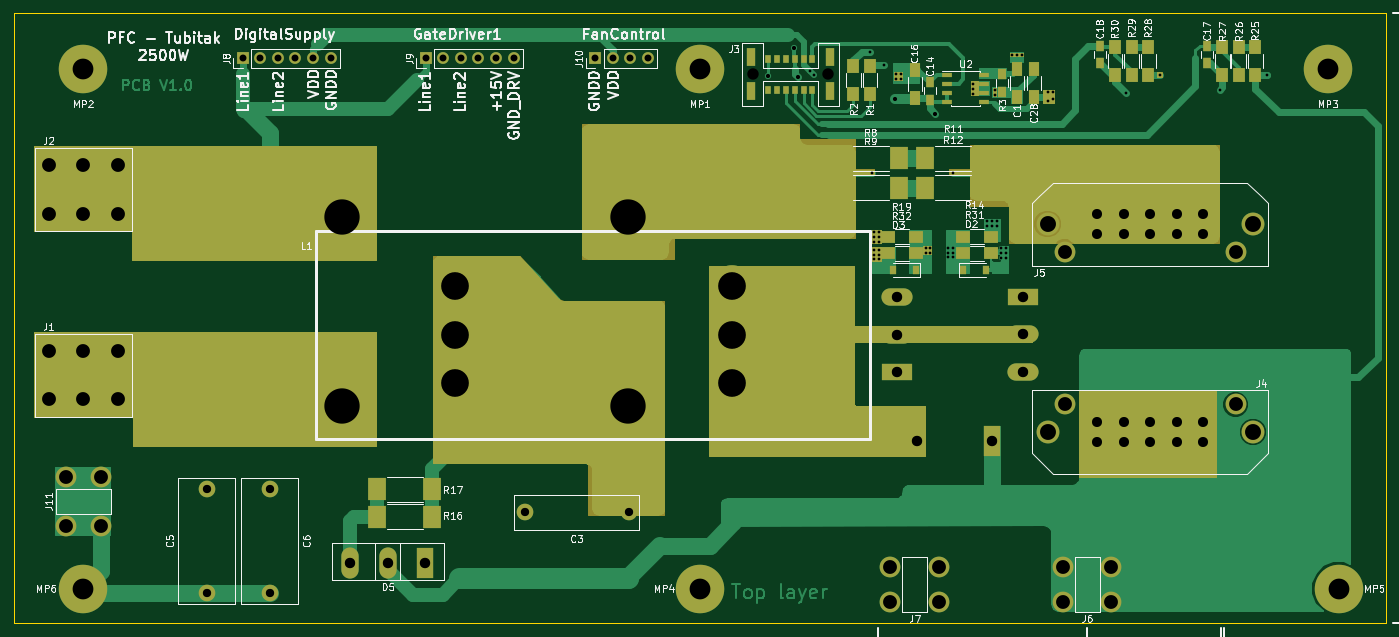
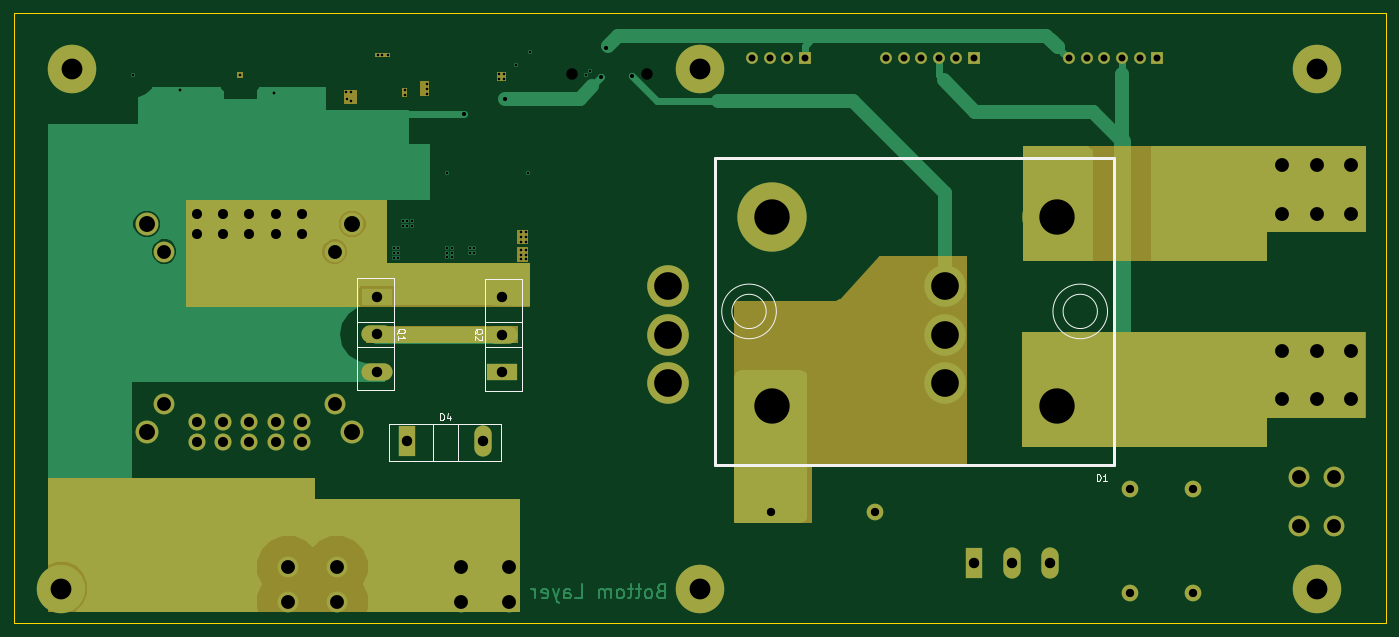
Circuit board: 8 layer files. Board 198.0 x 88.0 mm.
- bottom_copper: power_module-B.Cu.gbl (24292 bytes)
- bottom_mask: power_module-B.Mask.gbs (9214 bytes)
- bottom_silk: power_module-B.SilkS.gbo (4448 bytes)
- outline: power_module-Edge.Cuts.gm1 (469 bytes)
- top_copper: power_module-F.Cu.gtl (52262 bytes)
- top_mask: power_module-F.Mask.gts (14569 bytes)
- top_silk: power_module-F.SilkS.gto (88132 bytes)
- drill: power_module.drl (2933 bytes)

=== bottom_copper: power_module-B.Cu.gbl (24292 bytes, source omitted) ===
=== bottom_mask: power_module-B.Mask.gbs (9214 bytes, source omitted) ===
=== bottom_silk: power_module-B.SilkS.gbo ===
G04 #@! TF.FileFunction,Legend,Bot*
%FSLAX46Y46*%
G04 Gerber Fmt 4.6, Leading zero omitted, Abs format (unit mm)*
G04 Created by KiCad (PCBNEW 4.0.7) date 06/29/18 00:02:58*
%MOMM*%
%LPD*%
G01*
G04 APERTURE LIST*
%ADD10C,0.100000*%
%ADD11C,0.120000*%
%ADD12C,0.150000*%
%ADD13C,0.500000*%
G04 APERTURE END LIST*
D10*
D11*
X243149000Y-107830000D02*
X243149000Y-123970000D01*
X248420000Y-107830000D02*
X248420000Y-123970000D01*
X243149000Y-107830000D02*
X248420000Y-107830000D01*
X243149000Y-123970000D02*
X248420000Y-123970000D01*
X243149000Y-114096000D02*
X248420000Y-114096000D01*
X243149000Y-117705000D02*
X248420000Y-117705000D01*
X229951000Y-124020000D02*
X229951000Y-107880000D01*
X224680000Y-124020000D02*
X224680000Y-107880000D01*
X229951000Y-124020000D02*
X224680000Y-124020000D01*
X229951000Y-107880000D02*
X224680000Y-107880000D01*
X229951000Y-117754000D02*
X224680000Y-117754000D01*
X229951000Y-114145000D02*
X224680000Y-114145000D01*
D12*
X148040812Y-112600000D02*
G75*
G03X148040812Y-112600000I-3940812J0D01*
G01*
X146575884Y-112600000D02*
G75*
G03X146575884Y-112600000I-2475884J0D01*
G01*
D13*
X196750000Y-134800000D02*
X139250000Y-134800000D01*
X196750000Y-134800000D02*
X196750000Y-90400000D01*
X139250000Y-134800000D02*
X139250000Y-90400000D01*
X196750000Y-90400000D02*
X139250000Y-90400000D01*
D12*
X194375884Y-112600000D02*
G75*
G03X194375884Y-112600000I-2475884J0D01*
G01*
X195840812Y-112600000D02*
G75*
G03X195840812Y-112600000I-3940812J0D01*
G01*
D11*
X243820000Y-128849000D02*
X227680000Y-128849000D01*
X243820000Y-134120000D02*
X227680000Y-134120000D01*
X243820000Y-128849000D02*
X243820000Y-134120000D01*
X227680000Y-128849000D02*
X227680000Y-134120000D01*
X237554000Y-128849000D02*
X237554000Y-134120000D01*
X233945000Y-128849000D02*
X233945000Y-134120000D01*
D12*
X242697619Y-115804762D02*
X242650000Y-115709524D01*
X242554762Y-115614286D01*
X242411905Y-115471429D01*
X242364286Y-115376190D01*
X242364286Y-115280952D01*
X242602381Y-115328571D02*
X242554762Y-115233333D01*
X242459524Y-115138095D01*
X242269048Y-115090476D01*
X241935714Y-115090476D01*
X241745238Y-115138095D01*
X241650000Y-115233333D01*
X241602381Y-115328571D01*
X241602381Y-115519048D01*
X241650000Y-115614286D01*
X241745238Y-115709524D01*
X241935714Y-115757143D01*
X242269048Y-115757143D01*
X242459524Y-115709524D01*
X242554762Y-115614286D01*
X242602381Y-115519048D01*
X242602381Y-115328571D01*
X242602381Y-116709524D02*
X242602381Y-116138095D01*
X242602381Y-116423809D02*
X241602381Y-116423809D01*
X241745238Y-116328571D01*
X241840476Y-116233333D01*
X241888095Y-116138095D01*
X231497619Y-115854762D02*
X231450000Y-115759524D01*
X231354762Y-115664286D01*
X231211905Y-115521429D01*
X231164286Y-115426190D01*
X231164286Y-115330952D01*
X231402381Y-115378571D02*
X231354762Y-115283333D01*
X231259524Y-115188095D01*
X231069048Y-115140476D01*
X230735714Y-115140476D01*
X230545238Y-115188095D01*
X230450000Y-115283333D01*
X230402381Y-115378571D01*
X230402381Y-115569048D01*
X230450000Y-115664286D01*
X230545238Y-115759524D01*
X230735714Y-115807143D01*
X231069048Y-115807143D01*
X231259524Y-115759524D01*
X231354762Y-115664286D01*
X231402381Y-115569048D01*
X231402381Y-115378571D01*
X230497619Y-116188095D02*
X230450000Y-116235714D01*
X230402381Y-116330952D01*
X230402381Y-116569048D01*
X230450000Y-116664286D01*
X230497619Y-116711905D01*
X230592857Y-116759524D01*
X230688095Y-116759524D01*
X230830952Y-116711905D01*
X231402381Y-116140476D01*
X231402381Y-116759524D01*
X141738095Y-137052381D02*
X141738095Y-136052381D01*
X141500000Y-136052381D01*
X141357142Y-136100000D01*
X141261904Y-136195238D01*
X141214285Y-136290476D01*
X141166666Y-136480952D01*
X141166666Y-136623810D01*
X141214285Y-136814286D01*
X141261904Y-136909524D01*
X141357142Y-137004762D01*
X141500000Y-137052381D01*
X141738095Y-137052381D01*
X140214285Y-137052381D02*
X140785714Y-137052381D01*
X140500000Y-137052381D02*
X140500000Y-136052381D01*
X140595238Y-136195238D01*
X140690476Y-136290476D01*
X140785714Y-136338095D01*
X236488095Y-128302381D02*
X236488095Y-127302381D01*
X236250000Y-127302381D01*
X236107142Y-127350000D01*
X236011904Y-127445238D01*
X235964285Y-127540476D01*
X235916666Y-127730952D01*
X235916666Y-127873810D01*
X235964285Y-128064286D01*
X236011904Y-128159524D01*
X236107142Y-128254762D01*
X236250000Y-128302381D01*
X236488095Y-128302381D01*
X235059523Y-127635714D02*
X235059523Y-128302381D01*
X235297619Y-127254762D02*
X235535714Y-127969048D01*
X234916666Y-127969048D01*
M02*

=== outline: power_module-Edge.Cuts.gm1 ===
G04 #@! TF.FileFunction,Profile,NP*
%FSLAX46Y46*%
G04 Gerber Fmt 4.6, Leading zero omitted, Abs format (unit mm)*
G04 Created by KiCad (PCBNEW 4.0.7) date 06/29/18 00:02:58*
%MOMM*%
%LPD*%
G01*
G04 APERTURE LIST*
%ADD10C,0.100000*%
G04 APERTURE END LIST*
D10*
X100000000Y-157600000D02*
X298000000Y-157600000D01*
X100000000Y-69600000D02*
X100000000Y-157600000D01*
X298000000Y-69600000D02*
X298000000Y-157600000D01*
X100000000Y-69600000D02*
X298000000Y-69600000D01*
M02*

=== top_copper: power_module-F.Cu.gtl (52262 bytes, source omitted) ===
=== top_mask: power_module-F.Mask.gts (14569 bytes, source omitted) ===
=== top_silk: power_module-F.SilkS.gto (88132 bytes, source omitted) ===
=== drill: power_module.drl ===
M48
;DRILL file {KiCad 4.0.7} date 06/29/18 00:04:55
;FORMAT={3:3/ absolute / metric / suppress leading zeros}
FMAT,2
METRIC,TZ
T1C0.400
T2C0.600
T3C1.000
T4C1.200
T5C1.450
T6C1.500
T7C2.000
T8C3.000
T9C4.000
T10C5.100
T11C1.650
T12C2.000
T13C2.300
%
G90
G05
M71
T1
X214900Y-77950
X215500Y-78550
X223500Y-75100
X223800Y-92600
X224100Y-101200
X224100Y-101900
X224100Y-102600
X224100Y-103700
X224100Y-104400
X224100Y-105100
X224800Y-101200
X224800Y-101900
X224800Y-102600
X224800Y-103700
X224800Y-104400
X224800Y-105100
X225500Y-77100
X227300Y-78350
X227300Y-79100
X228000Y-78350
X228000Y-79100
X231600Y-103500
X231600Y-104100
X232200Y-103500
X232200Y-104100
X234800Y-103400
X234800Y-104100
X234800Y-104800
X235500Y-92600
X235500Y-103400
X235500Y-104100
X235500Y-104800
X238400Y-79800
X238400Y-80500
X238400Y-81200
X240500Y-99600
X240500Y-100300
X241200Y-99600
X241200Y-100300
X241600Y-80680
X241600Y-81300
X241900Y-99600
X241900Y-100300
X242500Y-103500
X242500Y-104200
X242500Y-104900
X243200Y-103500
X243200Y-104200
X243200Y-104900
X244000Y-75600
X244800Y-75600
X245500Y-75600
X249300Y-81000
X249310Y-82300
X249949Y-81906
X250000Y-81000
X260500Y-81100
X265390Y-78490
X274000Y-80600
X280850Y-78500
T2
X208800Y-78600
X212600Y-74600
X213200Y-78800
X227100Y-81900
X233000Y-84100
T3
X133000Y-76100
X135540Y-76100
X138080Y-76100
X140620Y-76100
X143160Y-76100
X145700Y-76100
X159420Y-76100
X161960Y-76100
X164500Y-76100
X167040Y-76100
X169580Y-76100
X172120Y-76100
X183860Y-76100
X186400Y-76100
X188940Y-76100
X191480Y-76100
T4
X127800Y-138200
X127800Y-153200
X136900Y-138200
X136900Y-153200
X173700Y-141600
X188700Y-141600
T5
X256380Y-98500
X256380Y-101500
X256380Y-128500
X256380Y-131500
X260190Y-98500
X260190Y-101500
X260190Y-128500
X260190Y-131500
X264000Y-98500
X264000Y-101500
X264000Y-128500
X264000Y-131500
X267810Y-98500
X267810Y-101500
X267810Y-128500
X267810Y-131500
X271620Y-98500
X271620Y-101500
X271620Y-128500
X271620Y-131500
T6
X148500Y-148900
X153950Y-148900
X159400Y-148900
X227500Y-110500
X227500Y-115950
X227500Y-121400
X230300Y-131300
X241200Y-131300
X245600Y-110450
X245600Y-115900
X245600Y-121350
T7
X105000Y-91500
X105000Y-98500
X105000Y-118300
X105000Y-125300
X107500Y-136500
X107500Y-143500
X110000Y-91500
X110000Y-98500
X110000Y-118300
X110000Y-125300
X112500Y-136500
X112500Y-143500
X115000Y-91500
X115000Y-98500
X115000Y-118300
X115000Y-125300
X226500Y-149500
X226500Y-154500
X233500Y-149500
X233500Y-154500
X251400Y-149500
X251400Y-154500
X258400Y-149500
X258400Y-154500
T8
X110000Y-77600
X110000Y-152600
X199000Y-77600
X199000Y-152600
X289600Y-77600
X291172Y-152600
T9
X163600Y-109000
X163600Y-116000
X163600Y-123000
X203600Y-109000
X203600Y-116000
X203600Y-123000
T10
X147400Y-99000
X147400Y-126200
X188600Y-99000
X188600Y-126200
T11
X206665Y-78400
X217435Y-78400
T12
X251680Y-104000
X251680Y-126000
X276320Y-104000
X276320Y-126000
T13
X249180Y-100000
X249180Y-130000
X278820Y-100000
X278820Y-130000
T0
M30

